Run: headless pygame with SDL's dummy video driver; simulated clock (each Clock.tick advances the game by its frame time, no real sleeping); random seed 0; keys injected as events and as key.get_pressed() state; mouse plan: one left click at the window centre at the start of phase 2, then a move to the lower-right quarter at the start of phase 3.
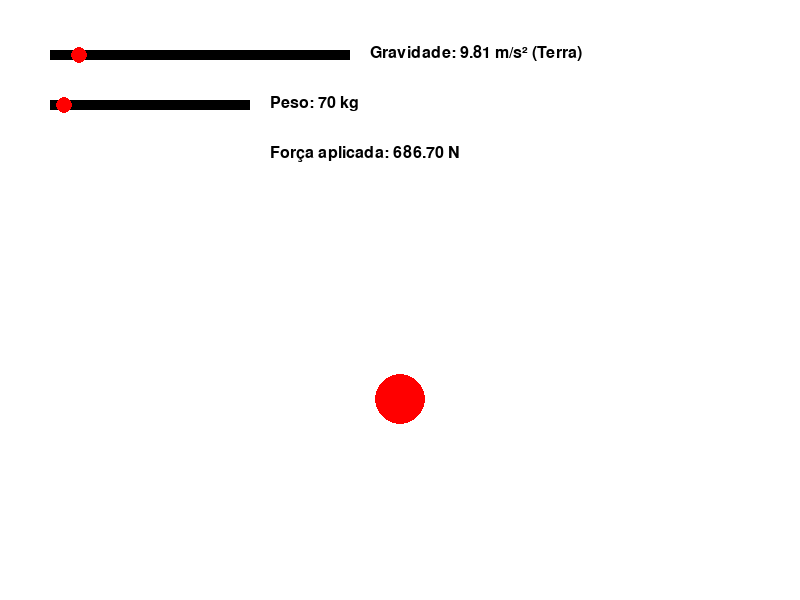
Frame 1 of 4 · flips 1–60 · no input
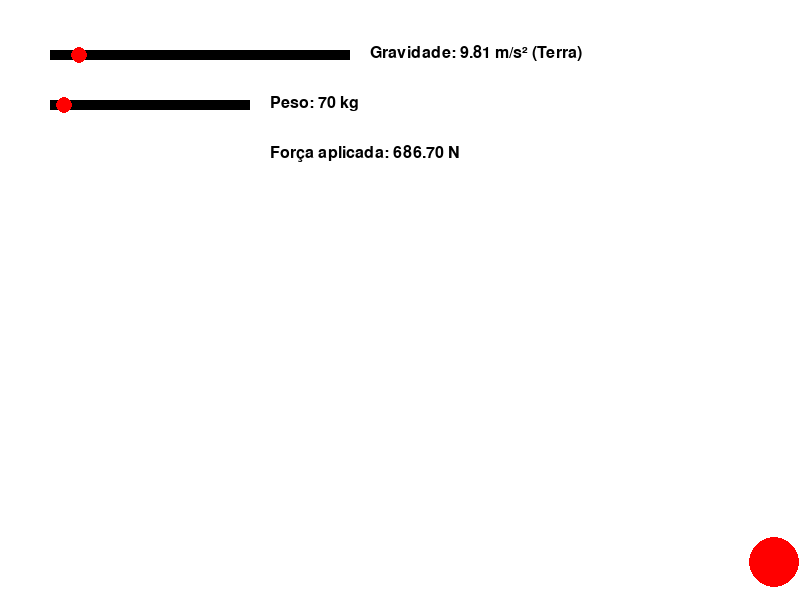
Frame 2 of 4 · flips 61–180 · clicked the window centre · tapped SPACE, RETURN · held RIGHT (→), D
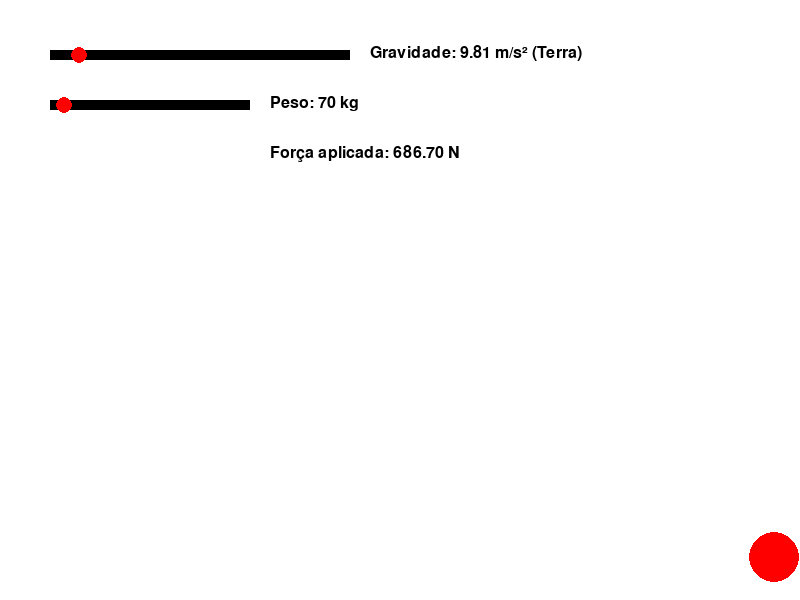
Frame 3 of 4 · flips 181–300 · moved the mouse to the lower-right quarter · held DOWN (↓), S
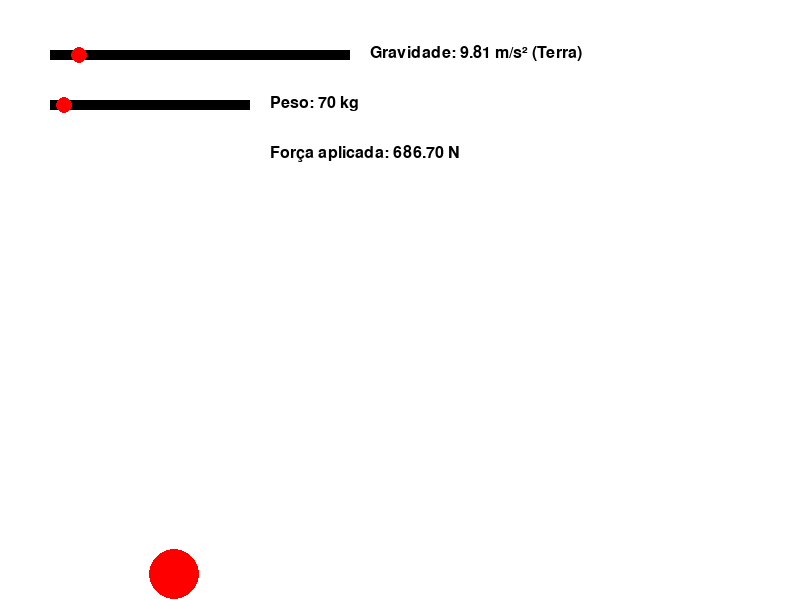
Frame 4 of 4 · flips 301–420 · held LEFT (←), A, UP (↑), W

The pygame program that drew these frames:

import pygame
import sys

# Configurações do ambiente
tela_largura = 800
tela_altura = 600
gravity = 9.81  # Gravidade padrão (Terra) em m/s²
impulso = -10  # Força do pulo
velocidade_x = 5  # Velocidade de movimento horizontal
peso = 70.0  # Peso do objeto em kg (corpo humano médio)
densidade_humana = 985  # kg/m³ (aproximado)
forca_aplicada = 0  # Força aplicada ao objeto

# Gravidade nos planetas e sol (m/s²)
planetas = {
    "Mercúrio": 3.7,
    "Vênus": 8.87,
    "Terra": 9.81,
    "Marte": 3.71,
    "Júpiter": 24.79,
    "Saturno": 10.44,
    "Urano": 8.69,
    "Netuno": 11.15,
    "Lua": 1.62,
    "Sol": 274.0
}

# Inicialização do Pygame
pygame.init()
tela = pygame.display.set_mode((tela_largura, tela_altura))
pygame.display.set_caption("Simulador da Força da Gravidade")

# Definição do objeto (bola)
bola_raio = ((3 * peso) / (4 * 3.1416 * densidade_humana)) ** (1/3) * 100  # Converter para pixels
bola_x = tela_largura // 2
bola_y = 100
bola_velocidade_y = 0
bola_velocidade_x = 0

# Cores
branco = (255, 255, 255)
vermelho = (255, 0, 0)
preto = (0, 0, 0)

# Criar sliders para controle
gravidade_slider = pygame.Rect(50, 50, 300, 10)
peso_slider = pygame.Rect(50, 100, 200, 10)
arrastando_gravidade = False
arrastando_peso = False

# Loop principal
enquanto_rodando = True
while enquanto_rodando:
    tela.fill(branco)
    
    for event in pygame.event.get():
        if event.type == pygame.QUIT:
            pygame.quit()
            sys.exit()
        if event.type == pygame.KEYDOWN:
            if event.key == pygame.K_LEFT:
                bola_velocidade_x = -velocidade_x
            if event.key == pygame.K_RIGHT:
                bola_velocidade_x = velocidade_x
            if event.key == pygame.K_SPACE and bola_y + bola_raio >= tela_altura:
                bola_velocidade_y = impulso
        if event.type == pygame.KEYUP:
            if event.key in [pygame.K_LEFT, pygame.K_RIGHT]:
                bola_velocidade_x = 0
        if event.type == pygame.MOUSEBUTTONDOWN:
            if gravidade_slider.collidepoint(event.pos):
                arrastando_gravidade = True
            if peso_slider.collidepoint(event.pos):
                arrastando_peso = True
        if event.type == pygame.MOUSEBUTTONUP:
            arrastando_gravidade = False
            arrastando_peso = False
        if event.type == pygame.MOUSEMOTION:
            if arrastando_gravidade:
                gravity = max(1.0, min(274.0, (event.pos[0] - 50) / 3))
            if arrastando_peso:
                peso = max(1, min(1000, (event.pos[0] - 50) * 5))
                bola_raio = ((3 * peso) / (4 * 3.1416 * densidade_humana)) ** (1/3) * 100
    
    # Identificar planeta mais próximo da gravidade escolhida
    planeta_atual = min(planetas.keys(), key=lambda p: abs(planetas[p] - gravity))
    
    # Aplicação da gravidade
    bola_velocidade_y += gravity / 60  # Dividido por 60 para simulação mais realista
    bola_y += bola_velocidade_y
    bola_x += bola_velocidade_x
    
    # Impede que a bola atravesse o chão
    if bola_y + bola_raio > tela_altura:
        bola_y = tela_altura - bola_raio
        bola_velocidade_y *= -0.7  # Perde energia ao quicar
    
    # Impede que a bola saia das laterais
    if bola_x - bola_raio < 0:
        bola_x = bola_raio
    if bola_x + bola_raio > tela_largura:
        bola_x = tela_largura - bola_raio
    
    # Calcular força aplicada ao objeto (F = m * a)
    forca_aplicada = peso * gravity
    
    # Desenha a bola
    pygame.draw.circle(tela, vermelho, (int(bola_x), int(bola_y)), int(bola_raio))
    
    # Desenha sliders
    pygame.draw.rect(tela, preto, gravidade_slider)
    pygame.draw.rect(tela, preto, peso_slider)
    pygame.draw.circle(tela, vermelho, (int(50 + gravity * 3), 55), 8)
    pygame.draw.circle(tela, vermelho, (int(50 + (peso / 5)), 105), 8)
    
    # Exibir valores
    fonte = pygame.font.Font(None, 24)
    tela.blit(fonte.render(f"Gravidade: {gravity:.2f} m/s² ({planeta_atual})", True, preto), (370, 45))
    tela.blit(fonte.render(f"Peso: {peso:.0f} kg", True, preto), (270, 95))
    tela.blit(fonte.render(f"Força aplicada: {forca_aplicada:.2f} N", True, preto), (270, 145))
    
    pygame.display.flip()
    pygame.time.delay(20)
